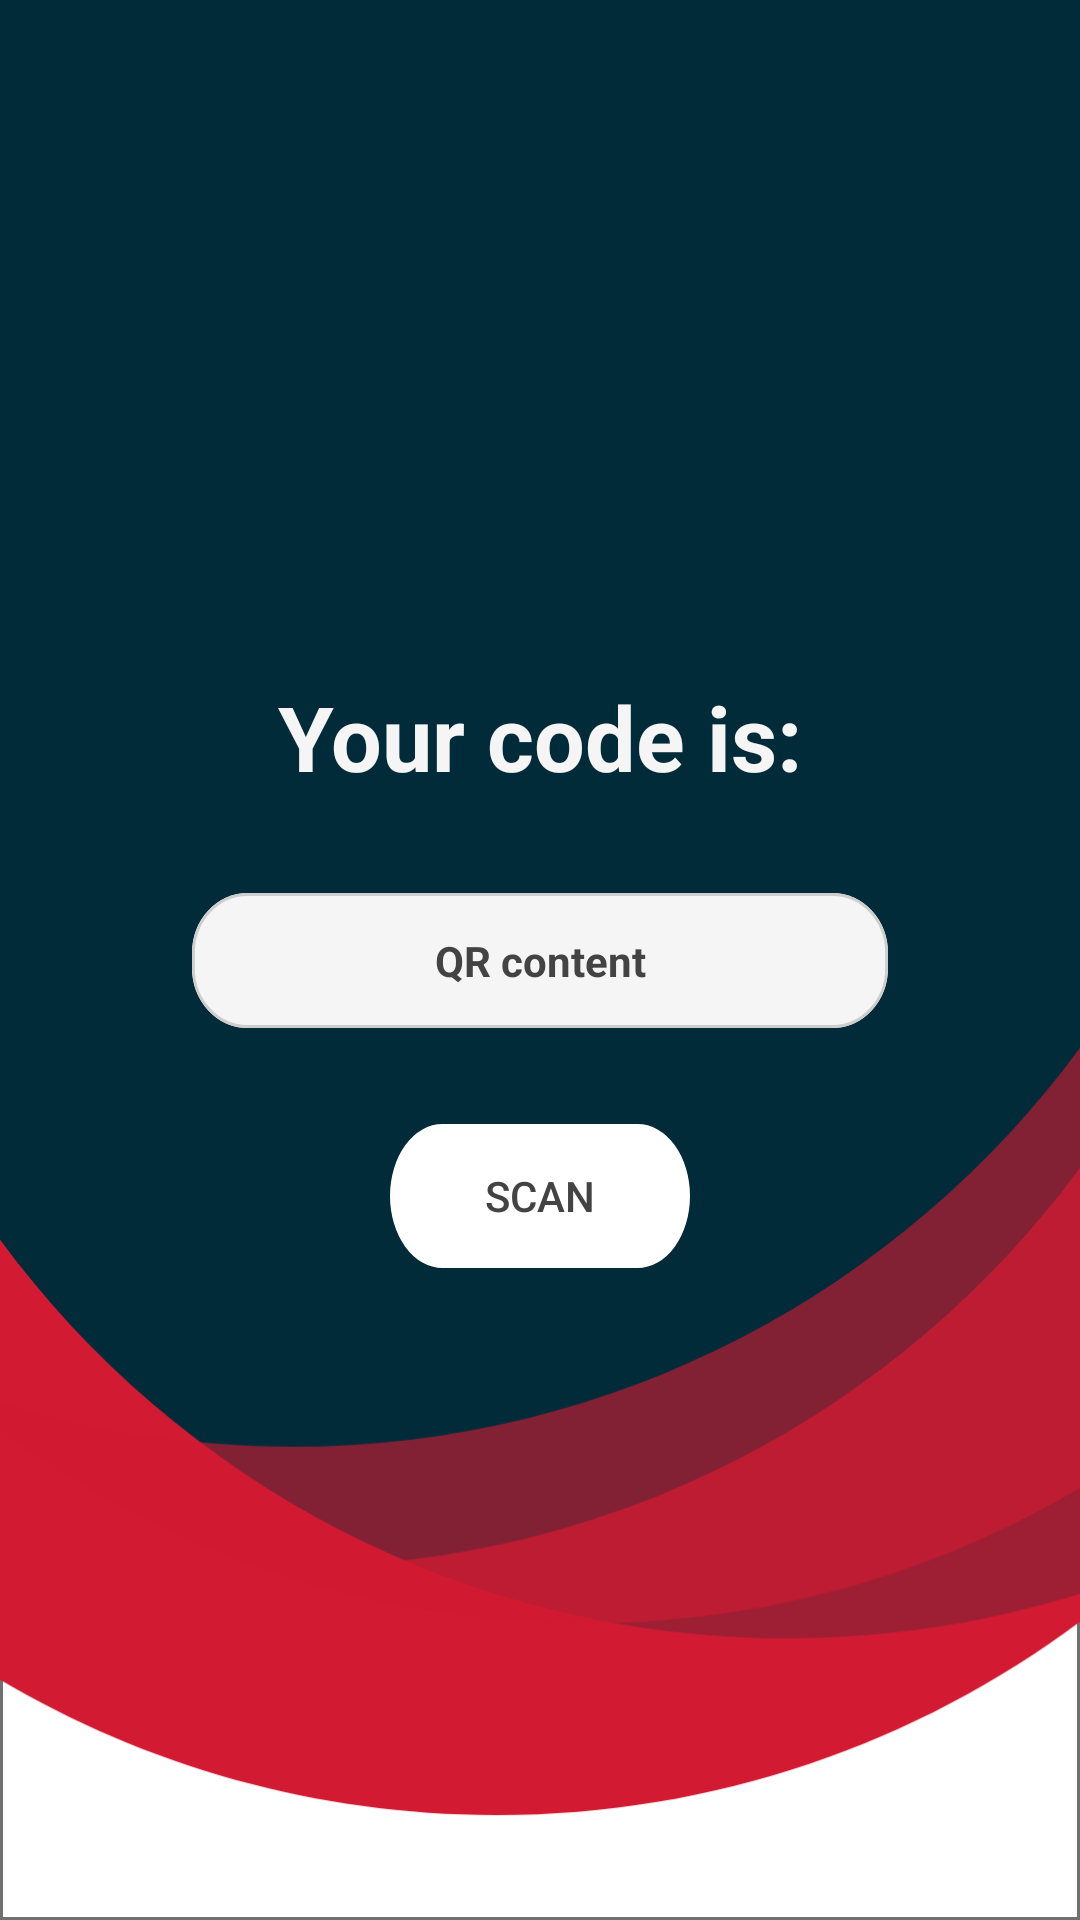

Here is an Android app screen rendered from its layout file. Give the layout XML and the strings, colors and styles it references.
<!-- AndroidManifest.xml: application theme AppTheme -->
<!-- res/layout/activity_main.xml -->
<?xml version="1.0" encoding="utf-8"?>
<androidx.constraintlayout.widget.ConstraintLayout xmlns:android="http://schemas.android.com/apk/res/android"
    xmlns:app="http://schemas.android.com/apk/res-auto"
    xmlns:tools="http://schemas.android.com/tools"
    android:layout_width="match_parent"
    android:layout_height="match_parent"
    android:background="@drawable/home_background"
    tools:context=".MainActivity">

    <TextView
        android:id="@+id/tw_description"
        android:layout_width="wrap_content"
        android:layout_height="wrap_content"
        android:layout_marginBottom="32dp"
        android:clickable="false"
        android:text="@string/qr_description"
        android:textColor="@color/white"
        android:textSize="30sp"
        android:textStyle="bold"
        app:layout_constraintBottom_toTopOf="@+id/textView_qr_content"
        app:layout_constraintEnd_toEndOf="@+id/textView_qr_content"
        app:layout_constraintStart_toStartOf="@+id/textView_qr_content" />


    <TextView
        android:id="@+id/textView_qr_content"
        android:layout_width="0dp"
        android:layout_height="wrap_content"
        android:layout_marginStart="64dp"
        android:layout_marginEnd="64dp"
        android:background="@drawable/background_content"
        android:gravity="center"
        android:text="@string/qr_content"
        android:textColor="@color/grey"
        android:textStyle="bold"
        app:layout_constraintBottom_toBottomOf="parent"
        app:layout_constraintEnd_toEndOf="parent"
        app:layout_constraintStart_toStartOf="parent"
        app:layout_constraintTop_toTopOf="parent" />

    <Button
        android:id="@+id/button_scan"
        android:layout_width="wrap_content"
        android:layout_height="wrap_content"
        android:layout_marginTop="32dp"
        android:text="@string/button_scan"
        android:textColor="@color/grey"
        android:background="@drawable/bt_background"
        app:layout_constraintEnd_toEndOf="@+id/textView_qr_content"
        app:layout_constraintStart_toStartOf="@+id/textView_qr_content"
        app:layout_constraintTop_toBottomOf="@+id/textView_qr_content" />

</androidx.constraintlayout.widget.ConstraintLayout>
<!-- resources referenced by this layout -->
<resources>
  <color name="grey">#434343</color>
  <color name="white">#F5F5F5</color>
  <!-- drawable background_content (drawable) -->
  <vector xmlns:android="http://schemas.android.com/apk/res/android"
      android:width="250dp"
      android:height="45dp"
      android:viewportWidth="250"
      android:viewportHeight="45">
    <path
        android:pathData="M20,0L230,0A20,20 0,0 1,250 20L250,25A20,20 0,0 1,230 45L20,45A20,20 0,0 1,0 25L0,20A20,20 0,0 1,20 0z"
        android:strokeWidth="1"
        android:fillColor="#f5f5f5"
        android:strokeColor="#00000000"/>
    <path
        android:pathData="M20,0.5L230,0.5A19.5,19.5 0,0 1,249.5 20L249.5,25A19.5,19.5 0,0 1,230 44.5L20,44.5A19.5,19.5 0,0 1,0.5 25L0.5,20A19.5,19.5 0,0 1,20 0.5z"
        android:strokeWidth="1"
        android:fillColor="#00000000"
        android:strokeColor="#cecece"/>
  </vector>
  <!-- drawable bt_background (drawable) -->
  <vector xmlns:android="http://schemas.android.com/apk/res/android"
      android:width="100dp"
      android:height="35dp"
      android:viewportWidth="100"
      android:viewportHeight="35">
    <path
        android:pathData="M17.5,0L82.5,0A17.5,17.5 0,0 1,100 17.5L100,17.5A17.5,17.5 0,0 1,82.5 35L17.5,35A17.5,17.5 0,0 1,0 17.5L0,17.5A17.5,17.5 0,0 1,17.5 0z"
        android:fillColor="#fff"/>
  </vector>
  <!-- drawable home_background: png bitmap (drawable-hdpi, 31053 bytes) -->
  <string name="button_scan">Scan</string>
  <string name="qr_content">QR content</string>
  <string name="qr_description">Your code is:</string>
  <style name="AppTheme" parent="Theme.AppCompat.Light.NoActionBar">
          
          <item name="windowNoTitle">true</item>
          <item name="windowActionBar">false</item>
          <item name="android:windowFullscreen">true</item>
          <item name="android:windowContentOverlay">@null</item>
  
          
          <item name="colorPrimary">@color/colorPrimary</item>
          <item name="colorPrimaryDark">@color/colorPrimaryDark</item>
          <item name="colorAccent">@color/colorAccent</item>
      </style>
  <color name="colorPrimary">#6200EE</color>
  <color name="colorPrimaryDark">#3700B3</color>
  <color name="colorAccent">#03DAC5</color>
</resources>
